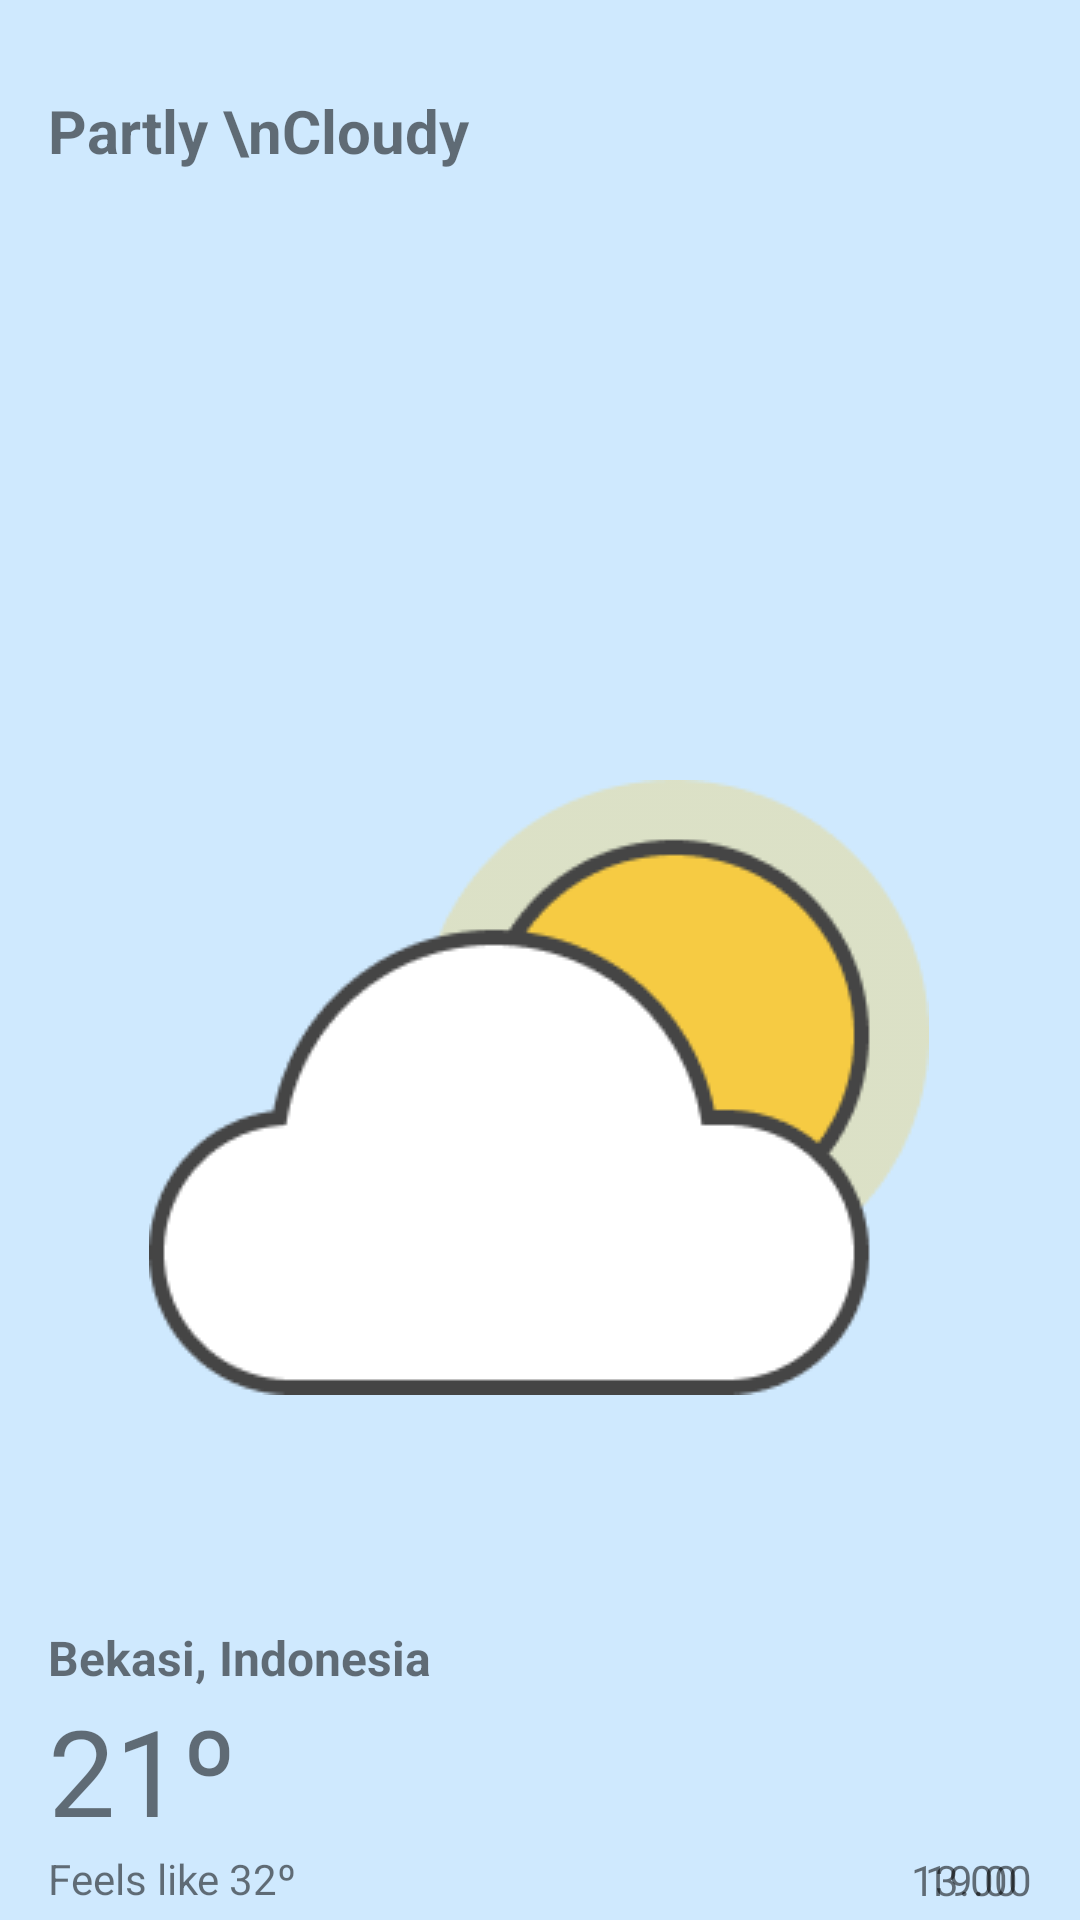

Layout XML and referenced resources for this Android screen:
<!-- AndroidManifest.xml: application theme Theme.WeatherApp -->
<!-- res/layout/fragment_home.xml -->
<?xml version="1.0" encoding="utf-8"?>
<FrameLayout xmlns:android="http://schemas.android.com/apk/res/android"
    xmlns:app="http://schemas.android.com/apk/res-auto"
    xmlns:tools="http://schemas.android.com/tools"
    android:layout_width="match_parent"
    android:layout_height="match_parent"
    android:background="@drawable/bg_light"
    tools:context=".ui.home.HomeFragment">

    <androidx.constraintlayout.widget.ConstraintLayout
        android:layout_width="match_parent"
        android:layout_height="match_parent">

        <ImageView
            android:id="@+id/imageView2"
            android:layout_width="wrap_content"
            android:layout_height="wrap_content"
            android:layout_marginTop="260dp"
            android:src="@drawable/partly_cloudy"
            app:layout_constraintEnd_toEndOf="parent"
            app:layout_constraintHorizontal_bias="0.496"
            app:layout_constraintStart_toStartOf="parent"
            app:layout_constraintTop_toTopOf="parent" />

        <TextView
            android:id="@+id/tv_recapt"
            android:layout_width="wrap_content"
            android:layout_height="wrap_content"
            android:layout_marginStart="16dp"
            android:layout_marginTop="30dp"
            android:text="Partly \nCloudy"
            android:textSize="@dimen/_20sp"
            android:textStyle="bold"
            app:layout_constraintEnd_toEndOf="parent"
            app:layout_constraintHorizontal_bias="0.0"
            app:layout_constraintStart_toStartOf="parent"
            app:layout_constraintTop_toTopOf="parent" />

        <TextView
            android:id="@+id/tv_city"
            android:layout_width="wrap_content"
            android:layout_height="wrap_content"
            android:layout_marginStart="16dp"
            android:text="@string/location_dummy"
            android:textSize="@dimen/_16sp"
            android:textStyle="bold"
            app:layout_constraintBottom_toBottomOf="parent"
            app:layout_constraintEnd_toEndOf="parent"
            app:layout_constraintHorizontal_bias="0.0"
            app:layout_constraintStart_toStartOf="parent"
            app:layout_constraintTop_toBottomOf="@+id/imageView2" />

        <TextView
            android:id="@+id/textView3"
            android:layout_width="wrap_content"
            android:layout_height="wrap_content"
            android:text="21º"
            android:textSize="40sp"
            app:layout_constraintEnd_toEndOf="@+id/tv_city"
            app:layout_constraintHorizontal_bias="0.0"
            app:layout_constraintStart_toStartOf="@+id/tv_city"
            app:layout_constraintTop_toBottomOf="@+id/tv_city" />

        <TextView
            android:id="@+id/textView4"
            android:layout_width="wrap_content"
            android:layout_height="wrap_content"
            android:text="Feels like 32º"
            app:layout_constraintEnd_toEndOf="@+id/tv_city"
            app:layout_constraintHorizontal_bias="0.0"
            app:layout_constraintStart_toStartOf="@+id/tv_city"
            app:layout_constraintTop_toBottomOf="@+id/textView3" />

        <TextView
            android:id="@+id/tv_predict_first"
            android:layout_width="wrap_content"
            android:layout_height="wrap_content"
            android:layout_marginStart="160dp"
            android:layout_marginTop="152dp"
            android:text="13.00"
            app:layout_constraintStart_toEndOf="@+id/tv_city"
            app:layout_constraintTop_toBottomOf="@+id/imageView2" />

        <TextView
            android:id="@+id/tv_predict_second"
            android:layout_width="wrap_content"
            android:layout_height="wrap_content"
            android:layout_marginTop="152dp"
            android:layout_marginEnd="16dp"
            android:text="19.00"
            app:layout_constraintEnd_toEndOf="parent"
            app:layout_constraintHorizontal_bias="1.0"
            app:layout_constraintStart_toEndOf="@+id/tv_predict_first"
            app:layout_constraintTop_toBottomOf="@+id/imageView2" />

        <ImageView
            android:id="@+id/iv_predict_first"
            android:layout_width="wrap_content"
            android:layout_height="wrap_content"
            android:layout_marginTop="12dp"
            android:src="@drawable/cloudy"
            app:layout_constraintEnd_toEndOf="@+id/tv_predict_first"
            app:layout_constraintStart_toStartOf="@+id/tv_predict_first"
            app:layout_constraintTop_toBottomOf="@+id/tv_predict_first" />

        <ImageView
            android:id="@+id/iv_predict_second"
            android:layout_width="wrap_content"
            android:layout_height="wrap_content"
            android:layout_marginTop="12dp"
            android:src="@drawable/rain"
            app:layout_constraintEnd_toEndOf="@+id/tv_predict_second"
            app:layout_constraintStart_toStartOf="@+id/tv_predict_second"
            app:layout_constraintTop_toBottomOf="@+id/tv_predict_second" />

        <TextView
            android:id="@+id/tv_temp_first"
            android:layout_width="wrap_content"
            android:layout_height="wrap_content"
            android:layout_marginTop="12dp"
            android:text="28º"
            app:layout_constraintEnd_toEndOf="@+id/iv_predict_first"
            app:layout_constraintStart_toStartOf="@+id/iv_predict_first"
            app:layout_constraintTop_toBottomOf="@+id/iv_predict_first" />

        <TextView
            android:id="@+id/tv_temp_second"
            android:layout_width="wrap_content"
            android:layout_height="wrap_content"
            android:layout_marginTop="12dp"
            android:text="24º"
            app:layout_constraintEnd_toEndOf="@+id/iv_predict_second"
            app:layout_constraintStart_toStartOf="@+id/iv_predict_second"
            app:layout_constraintTop_toBottomOf="@+id/iv_predict_second" />
    </androidx.constraintlayout.widget.ConstraintLayout>

</FrameLayout>
<!-- resources referenced by this layout -->
<resources>
  <dimen name="_16sp">16sp</dimen>
  <dimen name="_20sp">20sp</dimen>
  <!-- drawable bg_light: png bitmap (drawable, 3125 bytes) -->
  <!-- drawable cloudy: png bitmap (drawable, 1070 bytes) -->
  <!-- drawable partly_cloudy: png bitmap (drawable, 8367 bytes) -->
  <!-- drawable rain: png bitmap (drawable, 1371 bytes) -->
  <string name="location_dummy">Bekasi, Indonesia</string>
  <style name="Theme.WeatherApp" parent="Theme.MaterialComponents.DayNight.DarkActionBar">
          
          <item name="colorPrimary">@color/purple_500</item>
          <item name="colorPrimaryVariant">@color/purple_700</item>
          <item name="colorOnPrimary">@color/white</item>
          
          <item name="colorSecondary">@color/teal_200</item>
          <item name="colorSecondaryVariant">@color/teal_700</item>
          <item name="colorOnSecondary">@color/black</item>
  
          <item name="actionBarStyle">@style/MyActionBar</item>
          
          <item name="android:statusBarColor" tools:targetApi="l">@color/white_transparent</item>
          
      </style>
  <color name="purple_500">#FF6200EE</color>
  <color name="purple_700">#FF3700B3</color>
  <color name="white">#FFFFFFFF</color>
  <color name="teal_200">#FF03DAC5</color>
  <color name="teal_700">#FF018786</color>
  <color name="black">#FF000000</color>
  <style name="MyActionBar" parent="Widget.AppCompat.Light.ActionBar">
          <item name="actionBarTabStyle">@style/MyTabActionBar</item>
          <item name="actionBarTabTextStyle">@style/MyTabActionBar</item>
          <item name="background">@drawable/background_transparent</item>
      </style>
  <color name="white_transparent">#1AFFFFFFFF</color>
  <style name="MyTabActionBar" parent="Widget.AppCompat.Light.ActionBar.TabView">
          <item name="background">@color/white_transparent</item>
          <item name="android:background">@color/white_transparent</item>
      </style>
</resources>
